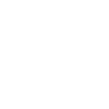
t = 0.00 s
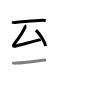
t = 3.50 s
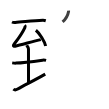
t = 6.75 s
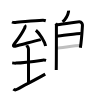
t = 10.25 s
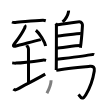
t = 13.50 s
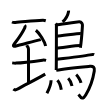
t = 17.00 s

The animated SVG that drew these frames (rendered in a browser with its animation timeline set to each time). Animation: 17 SMIL elements (animate=17); one cycle of 17.00 s.

<svg width="109px" height="109px" viewBox="0 0 px 109px" xmlns="http://www.w3.org/2000/svg" xmlns:xlink="http://www.w3.org/1999/xlink" xml:space="preserve" version="1.1"  baseProfile="full">
<path d="M12,22c0.84,0.43,2.38,0.48,3.23,0.43C22.5,22,33,20.75,42.81,20.35c1.4-0.06,2.24,0.2,2.95,0.42" style="fill:none;stroke:black;stroke-width:3;opacity:0">
  <animate attributeType="CSS" attributeName="opacity" from="0" to="1" begin="0s" dur="1s" repeatCount="Indefinite" fill="freeze" />
</path>
<path d="M24.67,25.25c0.36,0.43,0.45,1.77,0.21,2.29c-2.38,5.21-6.16,10.57-10.48,16.19c-1.39,1.81-1.49,3.03,0.74,2.5c5.21-1.25,17.42-4.58,25.64-6.64" style="fill:none;stroke:black;stroke-width:3;opacity:0">
  <animate attributeType="CSS" attributeName="opacity" from="0" to="1" begin="1s" dur="1s" repeatCount="Indefinite" fill="freeze" />
</path>
<path d="M35.9,30.24c3.44,2.78,8.88,11.45,9.74,15.78" style="fill:none;stroke:black;stroke-width:3;opacity:0">
  <animate attributeType="CSS" attributeName="opacity" from="0" to="1" begin="2s" dur="1s" repeatCount="Indefinite" fill="freeze" />
</path>
<path d="M12.19,62.87c1.06,0.13,3.15,0.29,3.74,0.25c6.82-0.38,20.32-2.13,26.6-2.98c0.97-0.13,3.06,0.12,3.55,0.25" style="fill:none;stroke:black;stroke-width:3;opacity:0">
  <animate attributeType="CSS" attributeName="opacity" from="0" to="1" begin="3s" dur="1s" repeatCount="Indefinite" fill="freeze" />
</path>
<path d="M26.69,45.28c0.12,0.33,1.78,1.7,1.78,3.78c0,10.44,0.06,30.44,0.06,33.83" style="fill:none;stroke:black;stroke-width:3;opacity:0">
  <animate attributeType="CSS" attributeName="opacity" from="0" to="1" begin="4s" dur="1s" repeatCount="Indefinite" fill="freeze" />
</path>
<path d="M13.35,89.15c1.1,0.86,3.01,0.62,3.87,0.12c8.68-4.95,16.09-8.3,28.01-15.15" style="fill:none;stroke:black;stroke-width:3;opacity:0">
  <animate attributeType="CSS" attributeName="opacity" from="0" to="1" begin="5s" dur="1s" repeatCount="Indefinite" fill="freeze" />
</path>
<path d="M68.54,10.66c0.02,0.28,0.04,0.72-0.03,1.11c-0.41,2.32-2.74,7.29-5.93,10.18" style="fill:none;stroke:black;stroke-width:3;opacity:0">
  <animate attributeType="CSS" attributeName="opacity" from="0" to="1" begin="6s" dur="1s" repeatCount="Indefinite" fill="freeze" />
</path>
<path d="M55.8,23.42c0.33,0.43,0.6,1.02,0.6,1.73c0,7.23,0.04,33.51-0.17,44.88" style="fill:none;stroke:black;stroke-width:3;opacity:0">
  <animate attributeType="CSS" attributeName="opacity" from="0" to="1" begin="7s" dur="1s" repeatCount="Indefinite" fill="freeze" />
</path>
<path d="M56.81,24.75c1.55,0,21-3.17,22.51-3.06c2.24,0.16,3.33,2.15,3.13,4.02c-0.12,1.15-0.64,13.19-2.08,21.96" style="fill:none;stroke:black;stroke-width:3;opacity:0">
  <animate attributeType="CSS" attributeName="opacity" from="0" to="1" begin="8s" dur="1s" repeatCount="Indefinite" fill="freeze" />
</path>
<path d="M57.06,36.08c1.9,0.13,21.6-2.74,23.75-2.59" style="fill:none;stroke:black;stroke-width:3;opacity:0">
  <animate attributeType="CSS" attributeName="opacity" from="0" to="1" begin="9s" dur="1s" repeatCount="Indefinite" fill="freeze" />
</path>
<path d="M56.97,48.12c3.88-0.14,18.55-2.48,23.38-2.5" style="fill:none;stroke:black;stroke-width:3;opacity:0">
  <animate attributeType="CSS" attributeName="opacity" from="0" to="1" begin="10s" dur="1s" repeatCount="Indefinite" fill="freeze" />
</path>
<path d="M56.69,59.3c8.97-1.11,29.32-3.75,33.17-4.44c1.34-0.24,3.62-0.46,4.3-0.14" style="fill:none;stroke:black;stroke-width:3;opacity:0">
  <animate attributeType="CSS" attributeName="opacity" from="0" to="1" begin="11s" dur="1s" repeatCount="Indefinite" fill="freeze" />
</path>
<path d="M56.24,70.25c9.1-1.63,28.63-3.42,33.67-3.9c3.28-0.31,4.97,0.89,4.38,4.57C92.65,81.16,89.25,89,85.86,94.67c-3.56,5.96-4.86,3.08-7.3-0.24" style="fill:none;stroke:black;stroke-width:3;opacity:0">
  <animate attributeType="CSS" attributeName="opacity" from="0" to="1" begin="12s" dur="1s" repeatCount="Indefinite" fill="freeze" />
</path>
<path d="M51.1,80.23c-0.1,4.02-2.1,9.02-4.19,12.94" style="fill:none;stroke:black;stroke-width:3;opacity:0">
  <animate attributeType="CSS" attributeName="opacity" from="0" to="1" begin="13s" dur="1s" repeatCount="Indefinite" fill="freeze" />
</path>
<path d="M57.39,80.24c1.78,1.89,3.46,6.85,3.91,9.62" style="fill:none;stroke:black;stroke-width:3;opacity:0">
  <animate attributeType="CSS" attributeName="opacity" from="0" to="1" begin="14s" dur="1s" repeatCount="Indefinite" fill="freeze" />
</path>
<path d="M68.2,78.29c1.34,1.42,3.46,5.68,3.8,7.76" style="fill:none;stroke:black;stroke-width:3;opacity:0">
  <animate attributeType="CSS" attributeName="opacity" from="0" to="1" begin="15s" dur="1s" repeatCount="Indefinite" fill="freeze" />
</path>
<path d="M76.16,74.73c1.71,1.49,4.43,5.96,4.86,8.14" style="fill:none;stroke:black;stroke-width:3;opacity:0">
  <animate attributeType="CSS" attributeName="opacity" from="0" to="1" begin="16s" dur="1s" repeatCount="Indefinite" fill="freeze" />
</path>
</svg>
